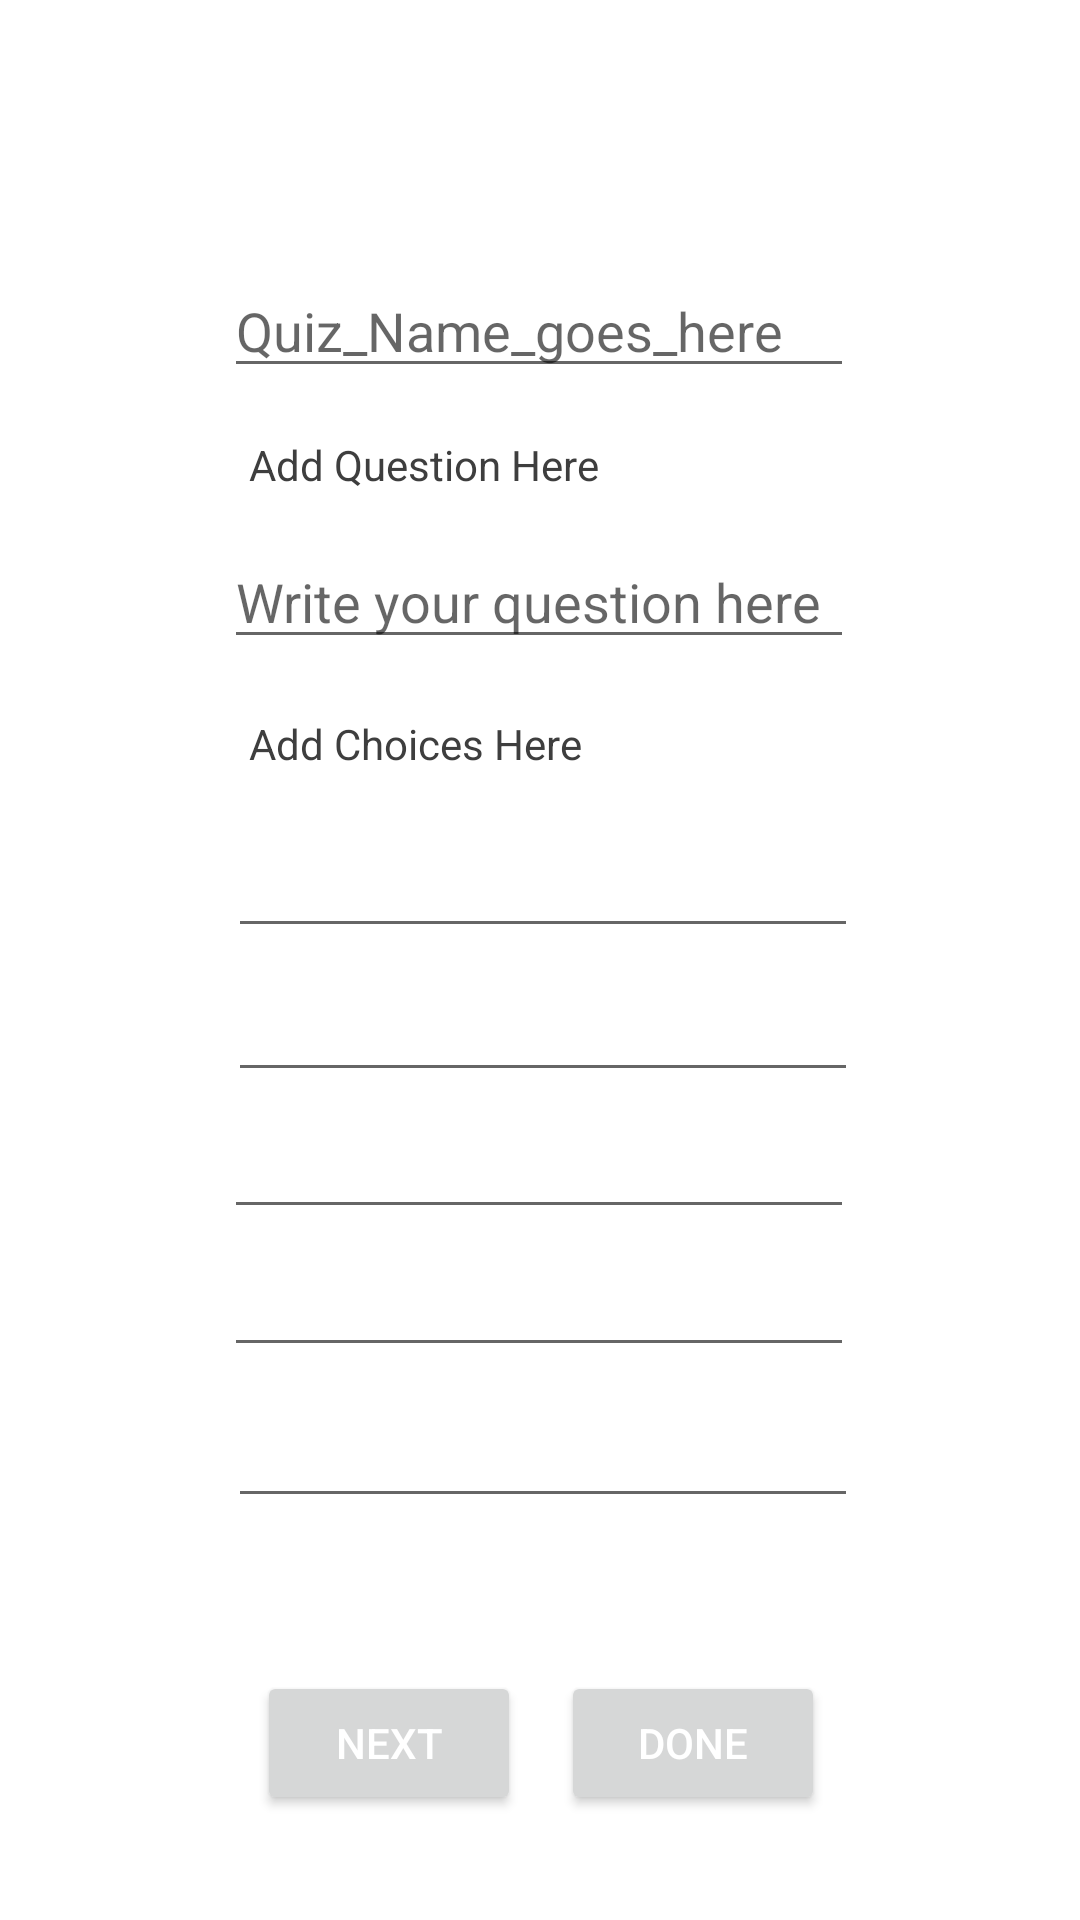

This screen was rendered from an Android layout file. Write that file and the resources it references.
<!-- AndroidManifest.xml: application theme Theme.QuizApp -->
<!-- res/layout/activity_admin_add_quiz.xml -->
<?xml version="1.0" encoding="utf-8"?>
<androidx.constraintlayout.widget.ConstraintLayout xmlns:android="http://schemas.android.com/apk/res/android"
    xmlns:app="http://schemas.android.com/apk/res-auto"
    xmlns:tools="http://schemas.android.com/tools"
    android:layout_width="match_parent"
    android:layout_height="match_parent"
    tools:context=".adminAddQuiz">

    <EditText
        android:id="@+id/edQuizName"
        android:layout_width="wrap_content"
        android:layout_height="wrap_content"
        android:ems="10"
        android:hint="Quiz_Name_goes_here"
        android:inputType="textPersonName"
        app:layout_constraintBottom_toBottomOf="parent"
        app:layout_constraintEnd_toEndOf="parent"
        app:layout_constraintHorizontal_bias="0.497"
        app:layout_constraintStart_toStartOf="parent"
        app:layout_constraintTop_toTopOf="parent"
        app:layout_constraintVertical_bias="0.147" />

    <TextView
        android:id="@+id/textView3"
        android:layout_width="wrap_content"
        android:layout_height="wrap_content"
        android:text="Add Question Here"
        android:textColor="#3E3E3E"
        app:layout_constraintBottom_toBottomOf="parent"
        app:layout_constraintEnd_toEndOf="parent"
        app:layout_constraintHorizontal_bias="0.341"
        app:layout_constraintStart_toStartOf="parent"
        app:layout_constraintTop_toTopOf="parent"
        app:layout_constraintVertical_bias="0.234" />

    <EditText
        android:id="@+id/edWriteQuestion"
        android:layout_width="wrap_content"
        android:layout_height="wrap_content"
        android:ems="10"
        android:hint="Write your question here"
        android:inputType="textPersonName"
        app:layout_constraintBottom_toBottomOf="parent"
        app:layout_constraintEnd_toEndOf="parent"
        app:layout_constraintHorizontal_bias="0.497"
        app:layout_constraintStart_toStartOf="parent"
        app:layout_constraintTop_toTopOf="parent"
        app:layout_constraintVertical_bias="0.298" />

    <TextView
        android:id="@+id/textView4"
        android:layout_width="wrap_content"
        android:layout_height="wrap_content"
        android:text="Add Choices Here"
        android:textColor="#3E3E3E"
        app:layout_constraintBottom_toBottomOf="parent"
        app:layout_constraintEnd_toEndOf="parent"
        app:layout_constraintHorizontal_bias="0.334"
        app:layout_constraintStart_toStartOf="parent"
        app:layout_constraintTop_toTopOf="parent"
        app:layout_constraintVertical_bias="0.384" />

    <EditText
        android:id="@+id/edChoiceA"
        android:layout_width="wrap_content"
        android:layout_height="wrap_content"
        android:ems="10"
        android:inputType="textPersonName"
        app:layout_constraintBottom_toBottomOf="parent"
        app:layout_constraintEnd_toEndOf="parent"
        app:layout_constraintHorizontal_bias="0.507"
        app:layout_constraintStart_toStartOf="parent"
        app:layout_constraintTop_toTopOf="parent"
        app:layout_constraintVertical_bias="0.459" />

    <EditText
        android:id="@+id/edChoiceB"
        android:layout_width="wrap_content"
        android:layout_height="wrap_content"
        android:ems="10"
        android:inputType="textPersonName"
        app:layout_constraintBottom_toBottomOf="parent"
        app:layout_constraintEnd_toEndOf="parent"
        app:layout_constraintHorizontal_bias="0.507"
        app:layout_constraintStart_toStartOf="parent"
        app:layout_constraintTop_toTopOf="parent"
        app:layout_constraintVertical_bias="0.539" />

    <EditText
        android:id="@+id/edChoiceC"
        android:layout_width="wrap_content"
        android:layout_height="wrap_content"
        android:ems="10"
        android:inputType="textPersonName"
        app:layout_constraintBottom_toBottomOf="parent"
        app:layout_constraintEnd_toEndOf="parent"
        app:layout_constraintHorizontal_bias="0.497"
        app:layout_constraintStart_toStartOf="parent"
        app:layout_constraintTop_toTopOf="parent"
        app:layout_constraintVertical_bias="0.615" />

    <EditText
        android:id="@+id/edChoiceD"
        android:layout_width="wrap_content"
        android:layout_height="wrap_content"
        android:ems="10"
        android:inputType="textPersonName"
        app:layout_constraintBottom_toBottomOf="parent"
        app:layout_constraintEnd_toEndOf="parent"
        app:layout_constraintHorizontal_bias="0.497"
        app:layout_constraintStart_toStartOf="parent"
        app:layout_constraintTop_toTopOf="parent"
        app:layout_constraintVertical_bias="0.692" />

    <EditText
        android:id="@+id/edChoiceE"
        android:layout_width="wrap_content"
        android:layout_height="wrap_content"
        android:ems="10"
        android:inputType="textPersonName"
        app:layout_constraintBottom_toBottomOf="parent"
        app:layout_constraintEnd_toEndOf="parent"
        app:layout_constraintHorizontal_bias="0.507"
        app:layout_constraintStart_toStartOf="parent"
        app:layout_constraintTop_toTopOf="parent"
        app:layout_constraintVertical_bias="0.776" />

    <Button
        android:id="@+id/btnNext"
        android:layout_width="wrap_content"
        android:layout_height="wrap_content"
        android:text="Next"
        app:layout_constraintBottom_toBottomOf="parent"
        app:layout_constraintEnd_toEndOf="parent"
        app:layout_constraintHorizontal_bias="0.315"
        app:layout_constraintStart_toStartOf="parent"
        app:layout_constraintTop_toTopOf="parent"
        app:layout_constraintVertical_bias="0.941" />

    <Button
        android:id="@+id/btnDone"
        android:layout_width="wrap_content"
        android:layout_height="wrap_content"
        android:text="Done"
        app:layout_constraintBottom_toBottomOf="parent"
        app:layout_constraintEnd_toEndOf="parent"
        app:layout_constraintHorizontal_bias="0.687"
        app:layout_constraintStart_toStartOf="parent"
        app:layout_constraintTop_toTopOf="parent"
        app:layout_constraintVertical_bias="0.941" />

</androidx.constraintlayout.widget.ConstraintLayout>
<!-- resources referenced by this layout -->
<resources>
  <style name="Theme.QuizApp" parent="Theme.MaterialComponents.DayNight.NoActionBar">
          <item name="android:windowFullscreen">true</item>
          <item name="android:textColor">@color/white</item>
          
          <item name="colorPrimary">#FA7E05</item>
          <item name="colorPrimaryVariant">#FA7E05</item>
          <item name="colorOnPrimary">@color/white</item>
          
          <item name="colorSecondary">@color/teal_200</item>
          <item name="colorSecondaryVariant">@color/teal_700</item>
          <item name="colorOnSecondary">#FFFFFF</item>
          
          <item name="android:statusBarColor" tools:targetApi="21">?attr/colorPrimaryVariant</item>
          
      </style>
  <!-- not gathered from this repository: default colours our renderer supplied (Android Studio template values) -->
  <color name="teal_200">#FF03DAC5</color>
  <color name="teal_700">#FF018786</color>
  <color name="white">#FFFFFFFF</color>
</resources>
